The GitHub repository ammarcho/PANTAS contains a labelled image folder "tomato" with 2 categories: busuk, sehat. Examples follow, each with its label.

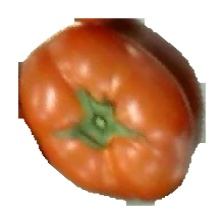
Label: sehat

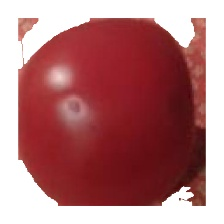
Label: sehat

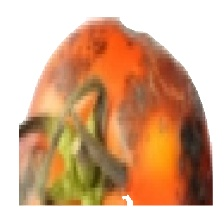
Label: busuk

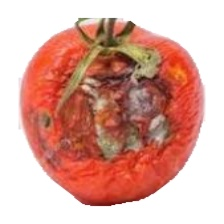
Label: busuk

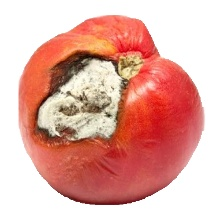
Label: busuk

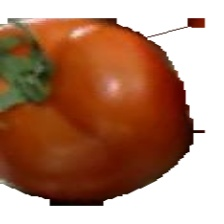
Label: sehat
